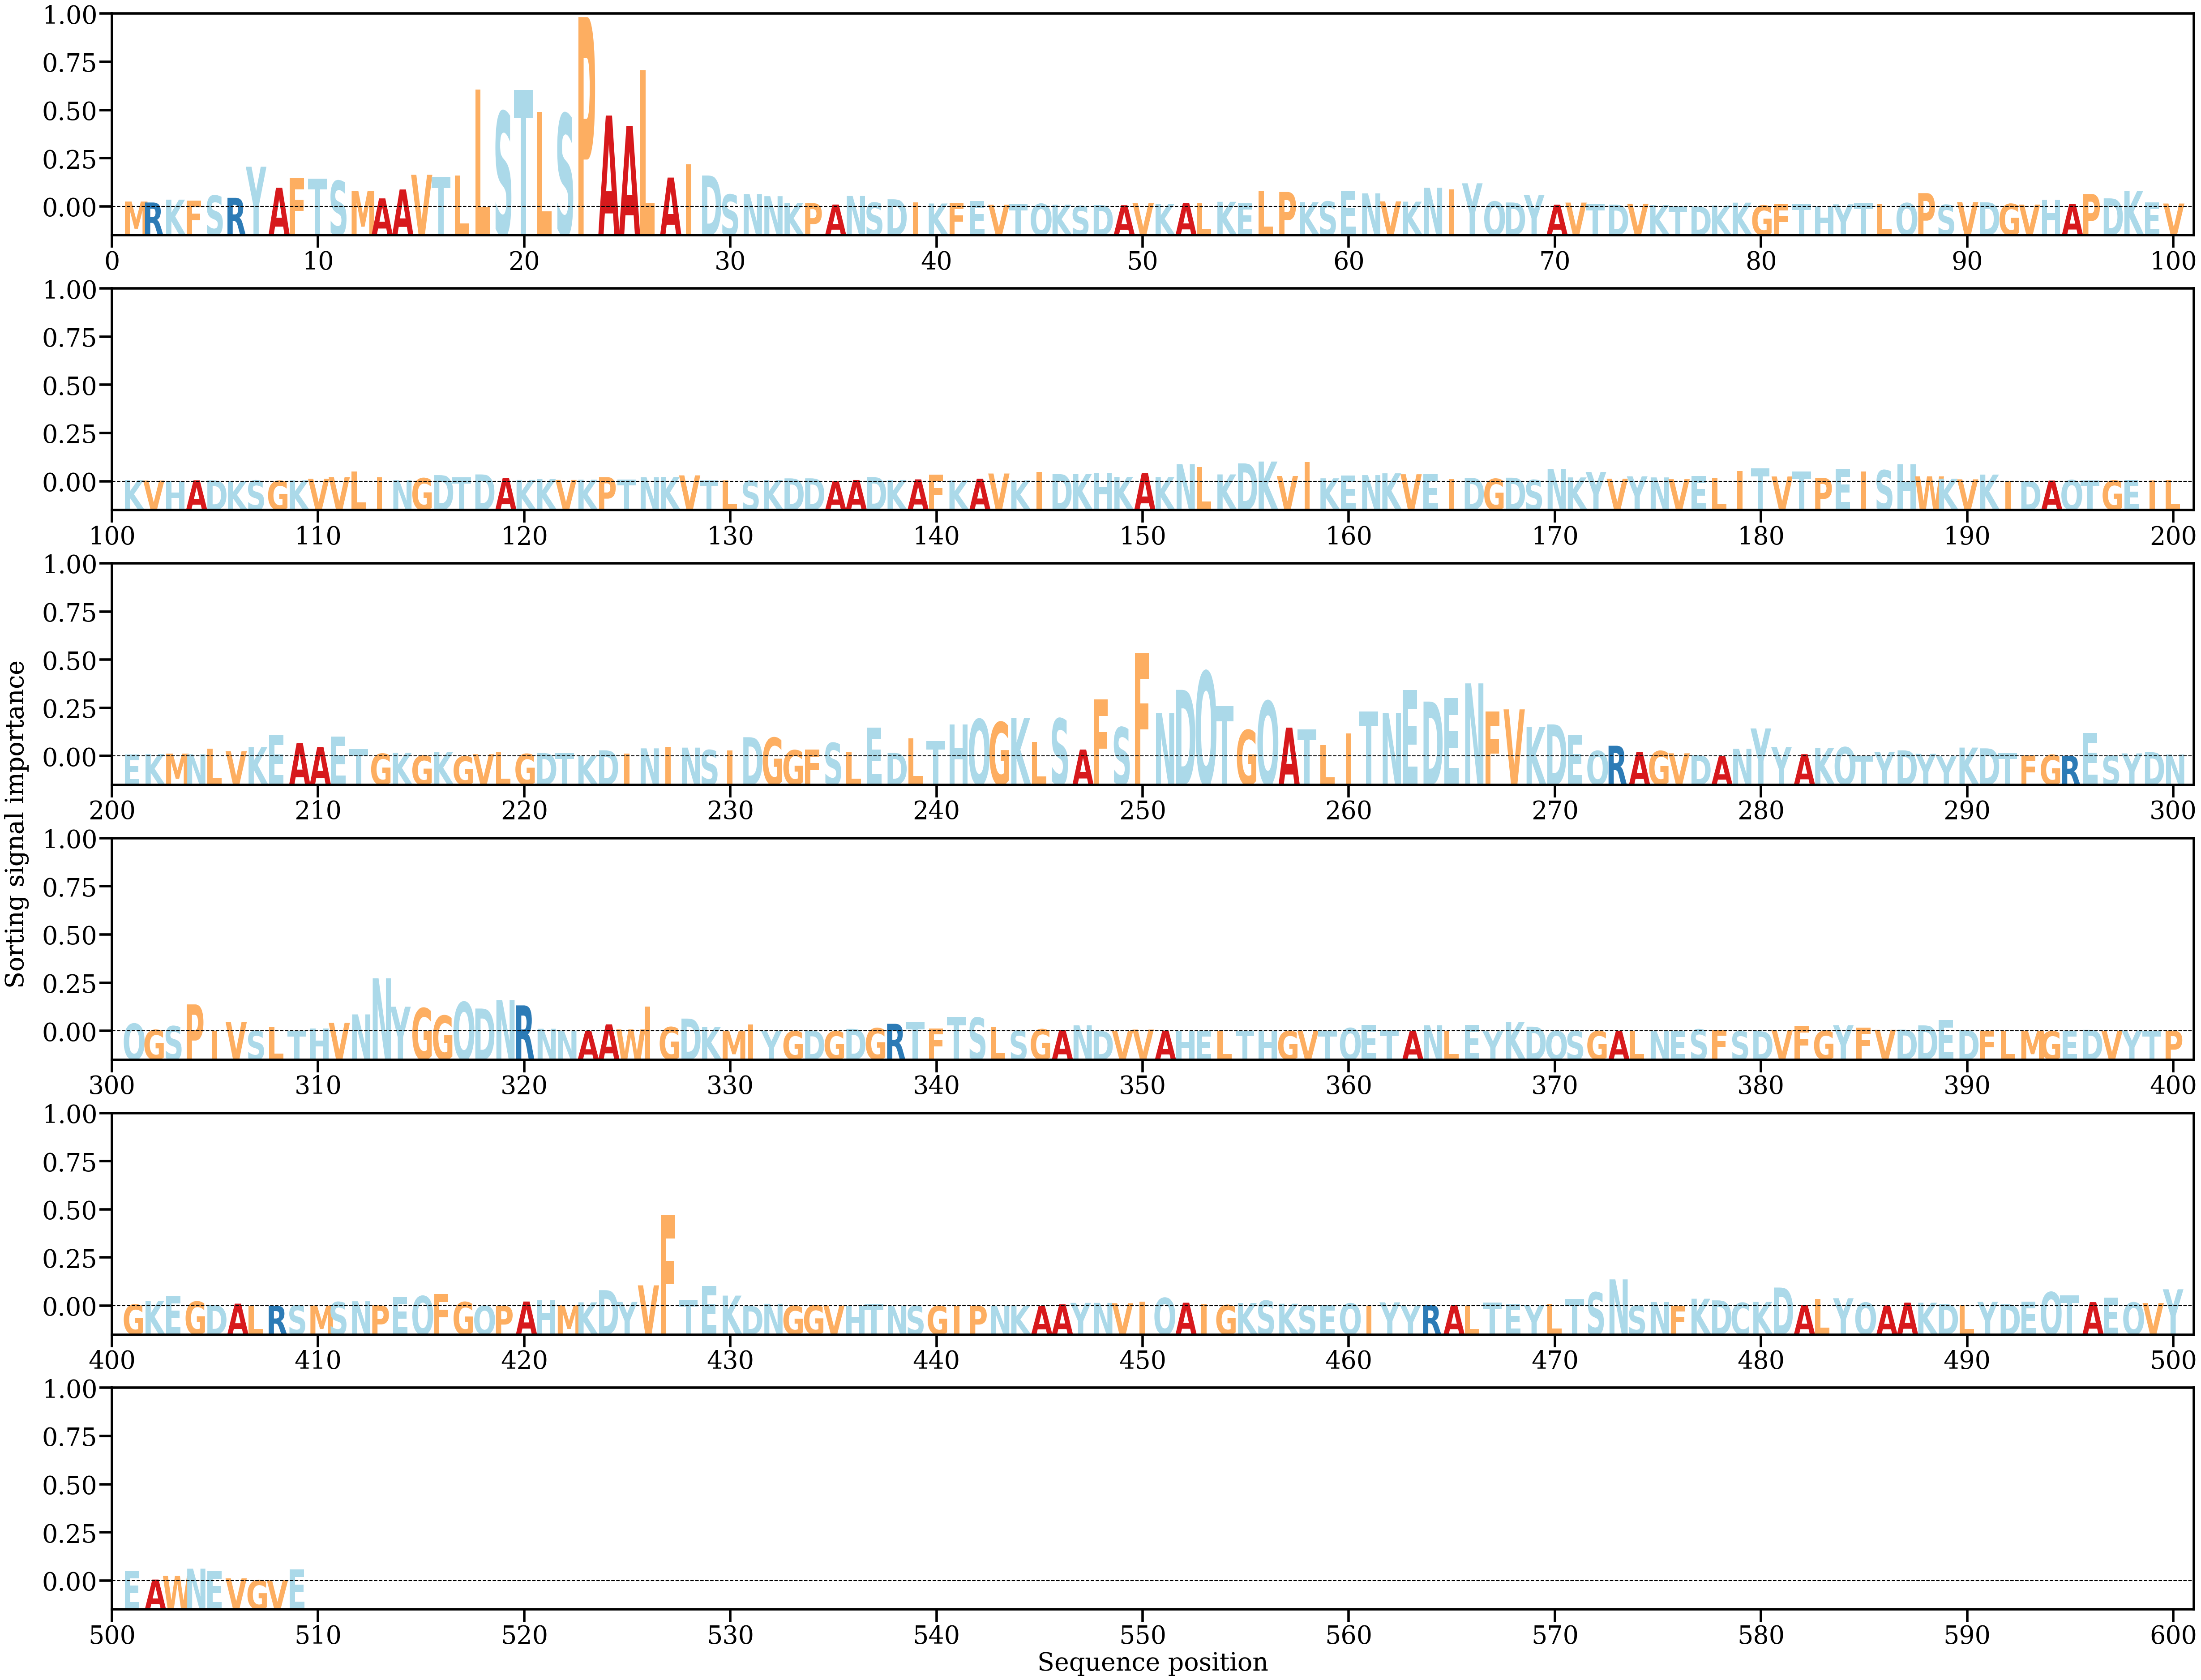

Source data for this figure (header and first rows):
AA, Alpha
M, [0.00099655]
R, [0.00081241]
K, [0.00135464]
F, [0.0011928]
S, [0.00212998]
R, [0.00170139]
Y, [0.00759571]
A, [0.00359456]
F, [0.0054309]
T, [0.0053521]
S, [0.00491506]
M, [0.00302067]
A, [0.00159214]
A, [0.00328466]
V, [0.00607068]
T, [0.00568645]
L, [0.0059163]
L, [0.02218986]
S, [0.01801452]
T, [0.02213372]
L, [0.01798461]
S, [0.01761068]
P, [0.03596453]
A, [0.0172995]
A, [0.01534877]
L, [0.02584201]
A, [0.0055385]
I, [0.00801634]
D, [0.00593258]
S, [0.00233032]
N, [0.00241882]
N, [0.00201017]
K, [0.00074864]
P, [0.00068023]
A, [0.00042541]
N, [0.00205184]
S, [0.00079144]
D, [0.0014203]
I, [0.00084064]
K, [0.00062592]
F, [0.00072795]
E, [0.00106705]
V, [0.00039929]
T, [0.00047835]
Q, [0.00056614]
K, [0.00040282]
S, [0.00016386]
D, [0.00032245]
A, [0.00030429]
V, [0.00067094]
K, [0.00055549]
A, [0.0007136]
L, [0.00063046]
K, [0.00094675]
E, [0.00063588]
L, [0.00307501]
P, [0.00280276]
K, [0.0008823]
S, [0.0010033]
E, [0.00302312]
... 449 more rows
